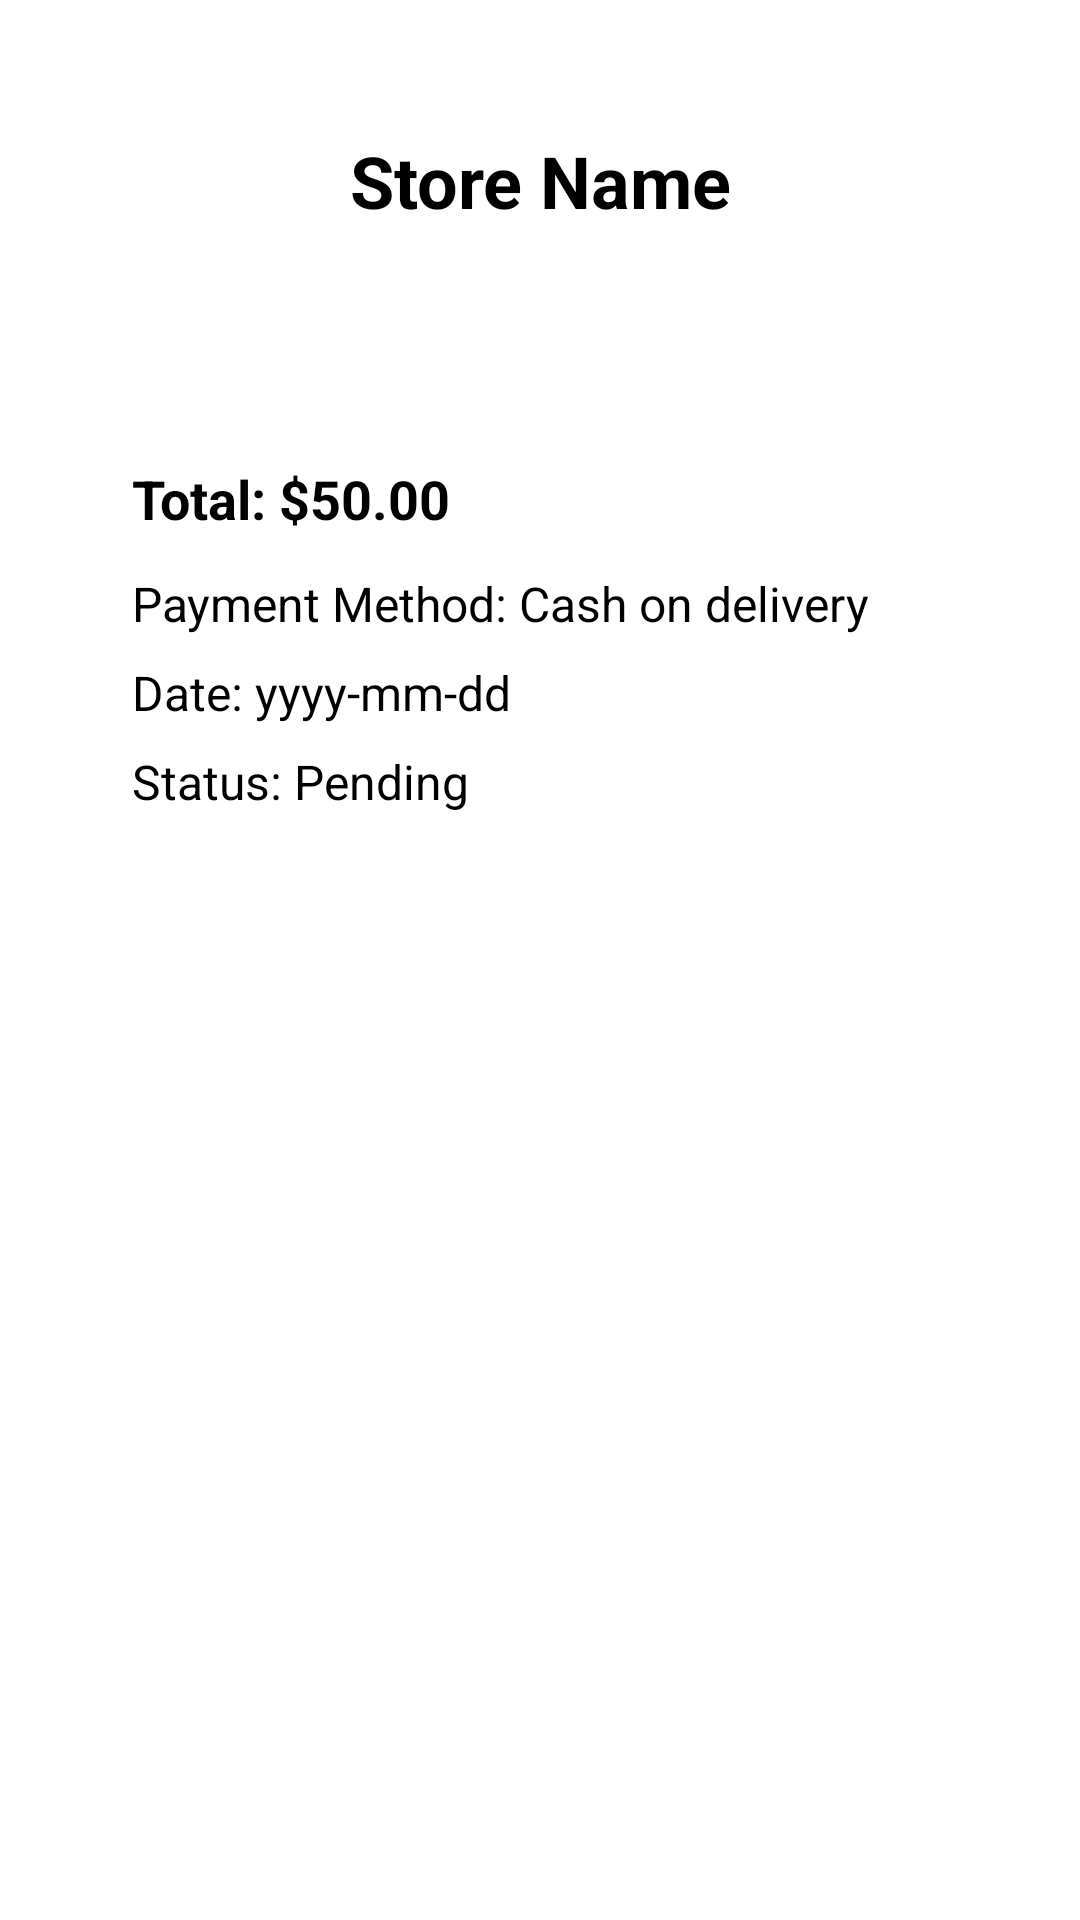

Write the Android layout XML for this screen, with the resource values it uses.
<!-- AndroidManifest.xml: application theme Theme.Homeal -->
<!-- res/layout/order_list_custom.xml -->
<?xml version="1.0" encoding="utf-8"?>
<ScrollView
    xmlns:android="http://schemas.android.com/apk/res/android"
    xmlns:app="http://schemas.android.com/apk/res-auto"
    xmlns:tools="http://schemas.android.com/tools"
    android:layout_width="match_parent"
    android:layout_height="match_parent"
    android:padding="16dp"
    android:background="@color/white">

    <LinearLayout
        android:layout_width="match_parent"
        android:layout_height="wrap_content"
        android:orientation="vertical"
        android:padding="20dp"
        android:elevation="4dp"
        android:layout_margin="8dp">

        <TextView
            android:id="@+id/tvStoreName"
            android:layout_width="match_parent"
            android:layout_height="wrap_content"
            android:text="Store Name"
            android:textSize="24sp"
            android:textColor="@android:color/black"
            android:textStyle="bold"
            android:gravity="center"
            android:layout_marginBottom="16dp" />

        <TextView
            android:id="@+id/tvProductInfo"
            android:layout_width="match_parent"
            android:layout_height="wrap_content"
            android:text=""
            android:layout_marginBottom="16dp"
            android:background="@drawable/background_light_gray"
            android:padding="12dp"
            android:textColor="@android:color/black"
            android:textSize="16sp"
            android:lineSpacingExtra="4dp" />

        <LinearLayout
            android:layout_width="match_parent"
            android:layout_height="wrap_content"
            android:orientation="horizontal">

            <TextView
                android:id="@+id/tvTotalPrice"
                android:layout_width="wrap_content"
                android:layout_height="wrap_content"
                android:text="Total: $50.00"
                android:textSize="18sp"
                android:textStyle="bold"
                android:textColor="@android:color/black" />
        </LinearLayout>

        <TextView
            android:id="@+id/tvPaymentMethod"
            android:layout_width="match_parent"
            android:layout_height="wrap_content"
            android:text="Payment Method: Cash on delivery"
            android:textSize="16sp"
            android:layout_marginTop="12dp"
            android:textColor="@android:color/black" />

        <TextView
            android:id="@+id/tvDate"
            android:layout_width="match_parent"
            android:layout_height="wrap_content"
            android:text="Date: yyyy-mm-dd"
            android:textSize="16sp"
            android:layout_marginTop="8dp"
            android:textColor="@android:color/black" />

        <TextView
            android:id="@+id/tvStatus"
            android:layout_width="match_parent"
            android:layout_height="wrap_content"
            android:text="Status: Pending"
            android:textSize="16sp"
            android:layout_marginTop="8dp"
            android:textColor="@android:color/black" />

    </LinearLayout>
</ScrollView>
<!-- resources referenced by this layout -->
<resources>
  <color name="white">#FFFFFFFF</color>
  <style name="Theme.Homeal" parent="Base.Theme.Homeal" />
  <style name="Base.Theme.Homeal" parent="Theme.Material3.DayNight.NoActionBar">
          
          
      </style>
</resources>
